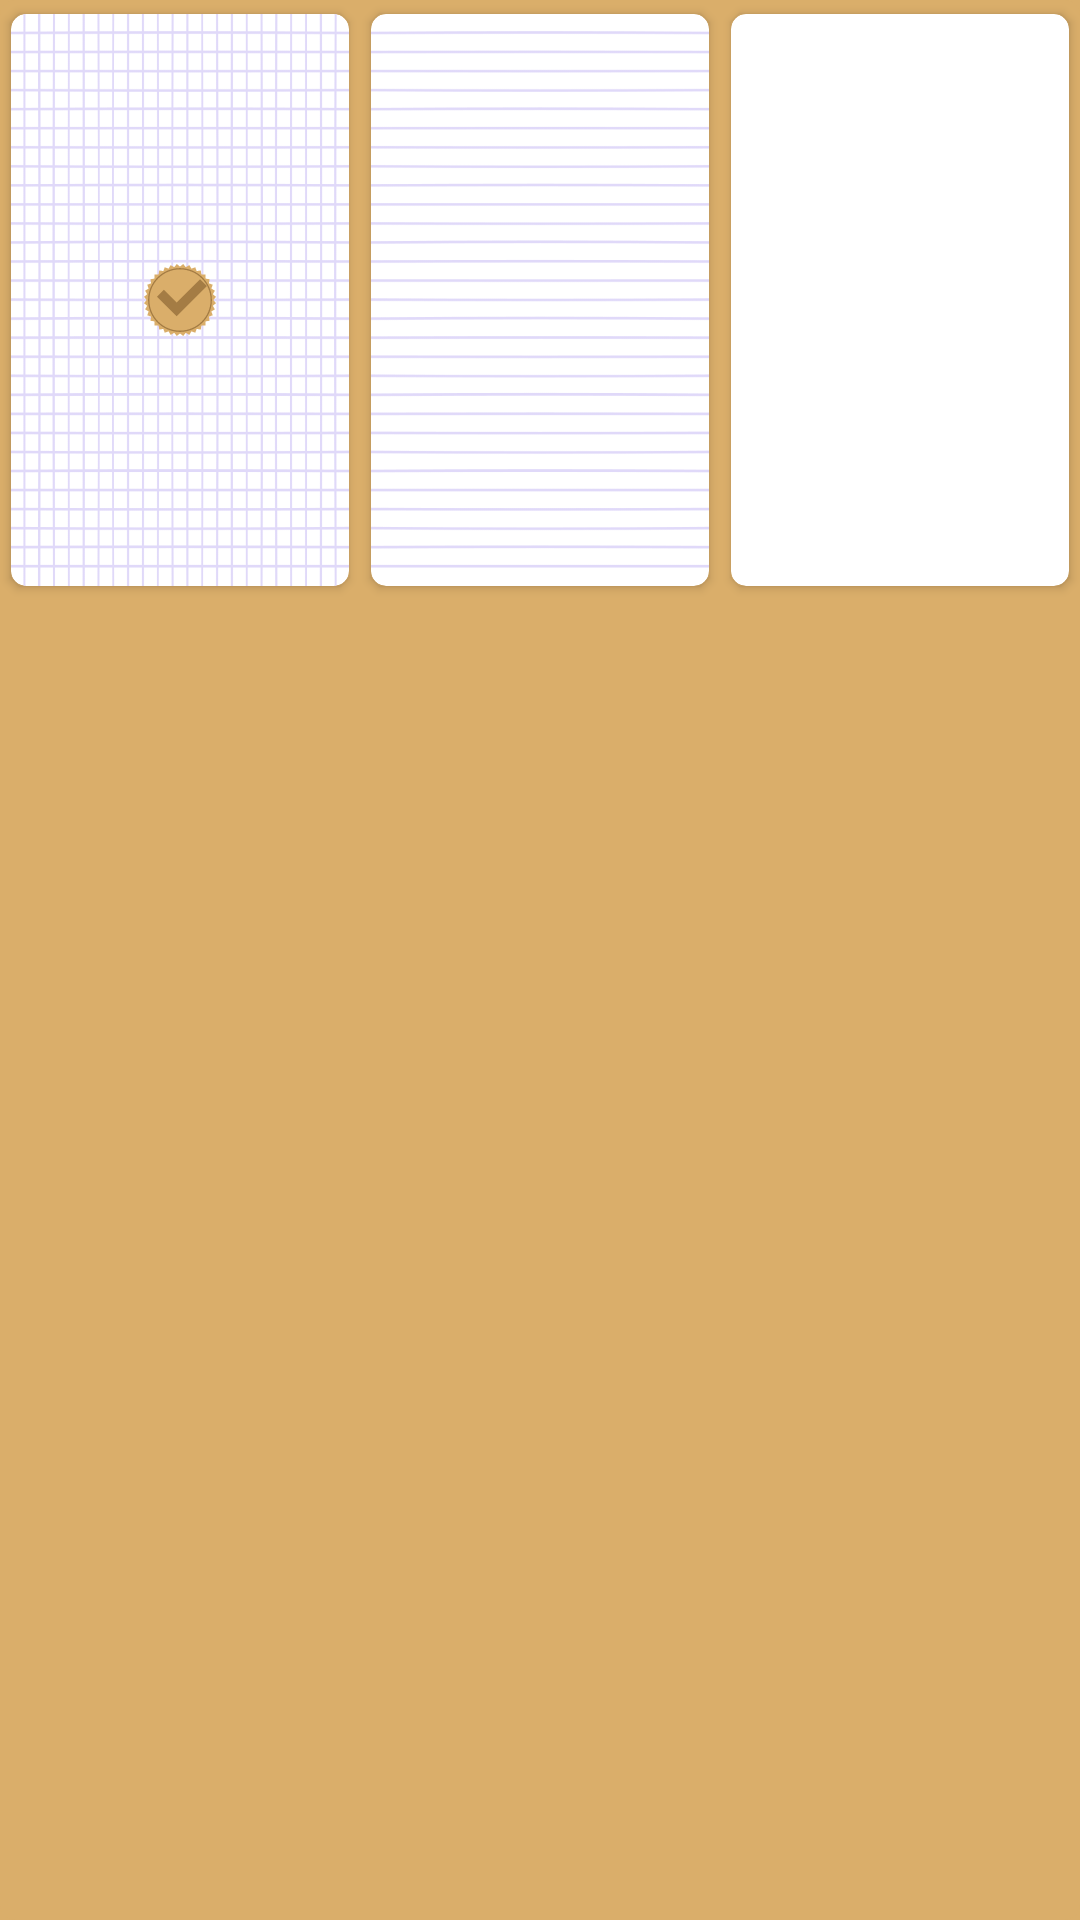

Produce the Android XML layout that renders to this screen, including the resource entries it uses.
<!-- AndroidManifest.xml: application theme AppTheme.Launcher -->
<!-- res/layout/fragment_new_page.xml -->
<?xml version="1.0" encoding="utf-8"?>
<LinearLayout xmlns:android="http://schemas.android.com/apk/res/android"
    xmlns:app="http://schemas.android.com/apk/res-auto"
    android:layout_width="match_parent"
    android:layout_height="wrap_content"
    android:orientation="vertical">

    <LinearLayout
        android:layout_width="match_parent"
        android:layout_height="0dp"
        android:layout_weight="1"
        android:background="@drawable/rectangular_shape_primary"
        android:orientation="horizontal">

        <androidx.cardview.widget.CardView
            android:id="@+id/card_square_texture"
            android:layout_width="0dp"
            android:layout_height="200dp"
            android:layout_weight="1"
            app:cardBackgroundColor="@color/white"
            app:cardCornerRadius="5dp"
            app:cardUseCompatPadding="true">

            <RelativeLayout
                android:layout_width="match_parent"
                android:layout_height="match_parent">

                <ImageView
                    android:layout_width="match_parent"
                    android:layout_height="match_parent"
                    android:scaleType="fitXY"
                    android:src="@drawable/square_texture" />

                <RadioButton
                    android:id="@+id/radio_button1"
                    android:layout_width="wrap_content"
                    android:layout_height="wrap_content"
                    android:layout_centerInParent="true"
                    android:button="@drawable/radio_button_style"
                    android:checked="true"
                    android:visibility="visible" />
            </RelativeLayout>
        </androidx.cardview.widget.CardView>

        <androidx.cardview.widget.CardView
            android:id="@+id/card_line_texture"
            android:layout_width="0dp"
            android:layout_height="200dp"
            android:layout_weight="1"
            app:cardBackgroundColor="@color/white"
            app:cardCornerRadius="5dp"
            app:cardUseCompatPadding="true">

            <RelativeLayout
                android:layout_width="match_parent"
                android:layout_height="match_parent">

                <ImageView
                    android:layout_width="match_parent"
                    android:layout_height="match_parent"
                    android:scaleType="fitXY"
                    android:src="@drawable/line_texture" />

                <RadioButton
                    android:id="@+id/radio_button2"
                    android:layout_width="wrap_content"
                    android:layout_height="wrap_content"
                    android:layout_centerInParent="true"
                    android:button="@drawable/radio_button_style"
                    android:checked="true"
                    android:visibility="invisible" />
            </RelativeLayout>
        </androidx.cardview.widget.CardView>

        <androidx.cardview.widget.CardView
            android:id="@+id/card_blank_texture"
            android:layout_width="0dp"
            android:layout_height="200dp"
            android:layout_weight="1"
            app:cardBackgroundColor="@color/white"
            app:cardCornerRadius="5dp"
            app:cardUseCompatPadding="true">

            <RadioButton
                android:id="@+id/radio_button3"
                android:layout_width="wrap_content"
                android:layout_height="wrap_content"
                android:layout_gravity="center"
                android:button="@drawable/radio_button_style"
                android:checked="true"
                android:visibility="invisible" />
        </androidx.cardview.widget.CardView>
    </LinearLayout>
</LinearLayout>
<!-- resources referenced by this layout -->
<resources>
  <color name="white">#FFFFFF</color>
  <!-- drawable radio_button_style (drawable) -->
  <?xml version="1.0" encoding="utf-8"?>
  <selector xmlns:android="http://schemas.android.com/apk/res/android">
      <item android:state_checked="true" android:drawable="@drawable/ic_tick_symbol"></item>
      <item android:state_checked="false" android:drawable="@drawable/ic_untick_symbol"></item>
  </selector>
  <!-- drawable rectangular_shape_primary (drawable) -->
  <?xml version="1.0" encoding="utf-8"?>
  <shape android:shape="rectangle"
      xmlns:android="http://schemas.android.com/apk/res/android">
          <corners android:radius="5dp" />
          <solid android:color="@color/colorPrimary" />
      </shape>
  <style name="AppTheme.Launcher">
      <item name="android:windowBackground">@drawable/launch_screen</item>
      </style>
  <!-- drawable ic_untick_symbol (drawable) -->
  <vector android:height="24dp" android:viewportHeight="372.03"
      android:viewportWidth="372.04" android:width="24dp" xmlns:android="http://schemas.android.com/apk/res/android">
      <path android:fillColor="#daae6a"
          android:pathData="m156.09,16.295 l-18.4,-10.621h-0.001l-10.62,18.396 -19.964,-7.266 -7.265,19.965 -20.925,-3.688 -3.688,20.915h-21.243v21.25l-20.919,3.689 3.689,20.915 -19.965,7.268v0.003l7.268,19.964 -18.397,10.622 10.62,18.393 -16.277,13.656 0.001,0.005 13.657,16.272 -13.652,16.273 16.269,13.649 -10.622,18.405 16.421,9.48 1.981,1.145 -7.266,19.964 19.96,7.261 -3.691,20.922 20.923,3.691v21.245h21.243l3.688,20.918 20.925,-3.687 7.265,19.962 19.961,-7.269 10.624,18.401 18.4,-10.622 13.653,16.276 16.274,-13.657 16.274,13.652 13.652,-16.27 18.4,10.622 10.621,-18.401 19.968,7.269 7.264,-19.962 20.922,3.687 3.687,-20.918h21.247v-21.245l20.921,-3.691 -3.692,-20.919 19.965,-7.264 -7.268,-19.966 18.398,-10.624 -10.621,-18.4 16.276,-13.653 -13.658,-16.277 13.656,-16.273 -16.273,-13.652 10.621,-18.398v-0.001l-18.402,-10.622 7.268,-19.964 -19.961,-7.268 3.692,-20.917v-0.001l-20.921,-3.691v-21.242h-0.004v-0.001h-21.239l-3.691,-20.919h-0.003l-20.917,3.689 -7.266,-19.965 -0.008,0.001v-0.001l-19.956,7.266 -10.624,-18.398 -0.001,0.003 -18.398,10.62 -13.653,-16.272h-0.005l-16.269,13.653 -16.272,-13.656z" android:strokeWidth="1.3333"/>
      <path android:fillAlpha=".99608" android:fillColor="#a47c44"
          android:pathData="m186.01,27.774c-87.267,0 -158.26,70.996 -158.26,158.26 0,87.267 70.999,158.26 158.26,158.26 87.261,0 158.26,-70.996 158.26,-158.26 0,-87.268 -70.998,-158.26 -158.26,-158.26m0,323.26c-90.981,0 -165,-74.019 -165,-165 0,-90.981 74.02,-165 165,-165 90.977,0 165,74.019 165,165 0,90.98 -74.019,165 -165,165" android:strokeWidth="1.4242"/>
  </vector>
  <color name="colorPrimary">#daae6a</color>
  <!-- drawable launch_screen (drawable) -->
  <?xml version="1.0" encoding="utf-8"?>
  <layer-list xmlns:android="http://schemas.android.com/apk/res/android" android:opacity="opaque">
  
      
      <item android:drawable="@color/colorPrimary"/>
      <item android:drawable="@drawable/square_texture"/>
  
      
      <item>
  
          <bitmap
            android:src="@drawable/big_pen_splash"
              android:gravity="center"/>
  
      </item>
  
  </layer-list>
</resources>
